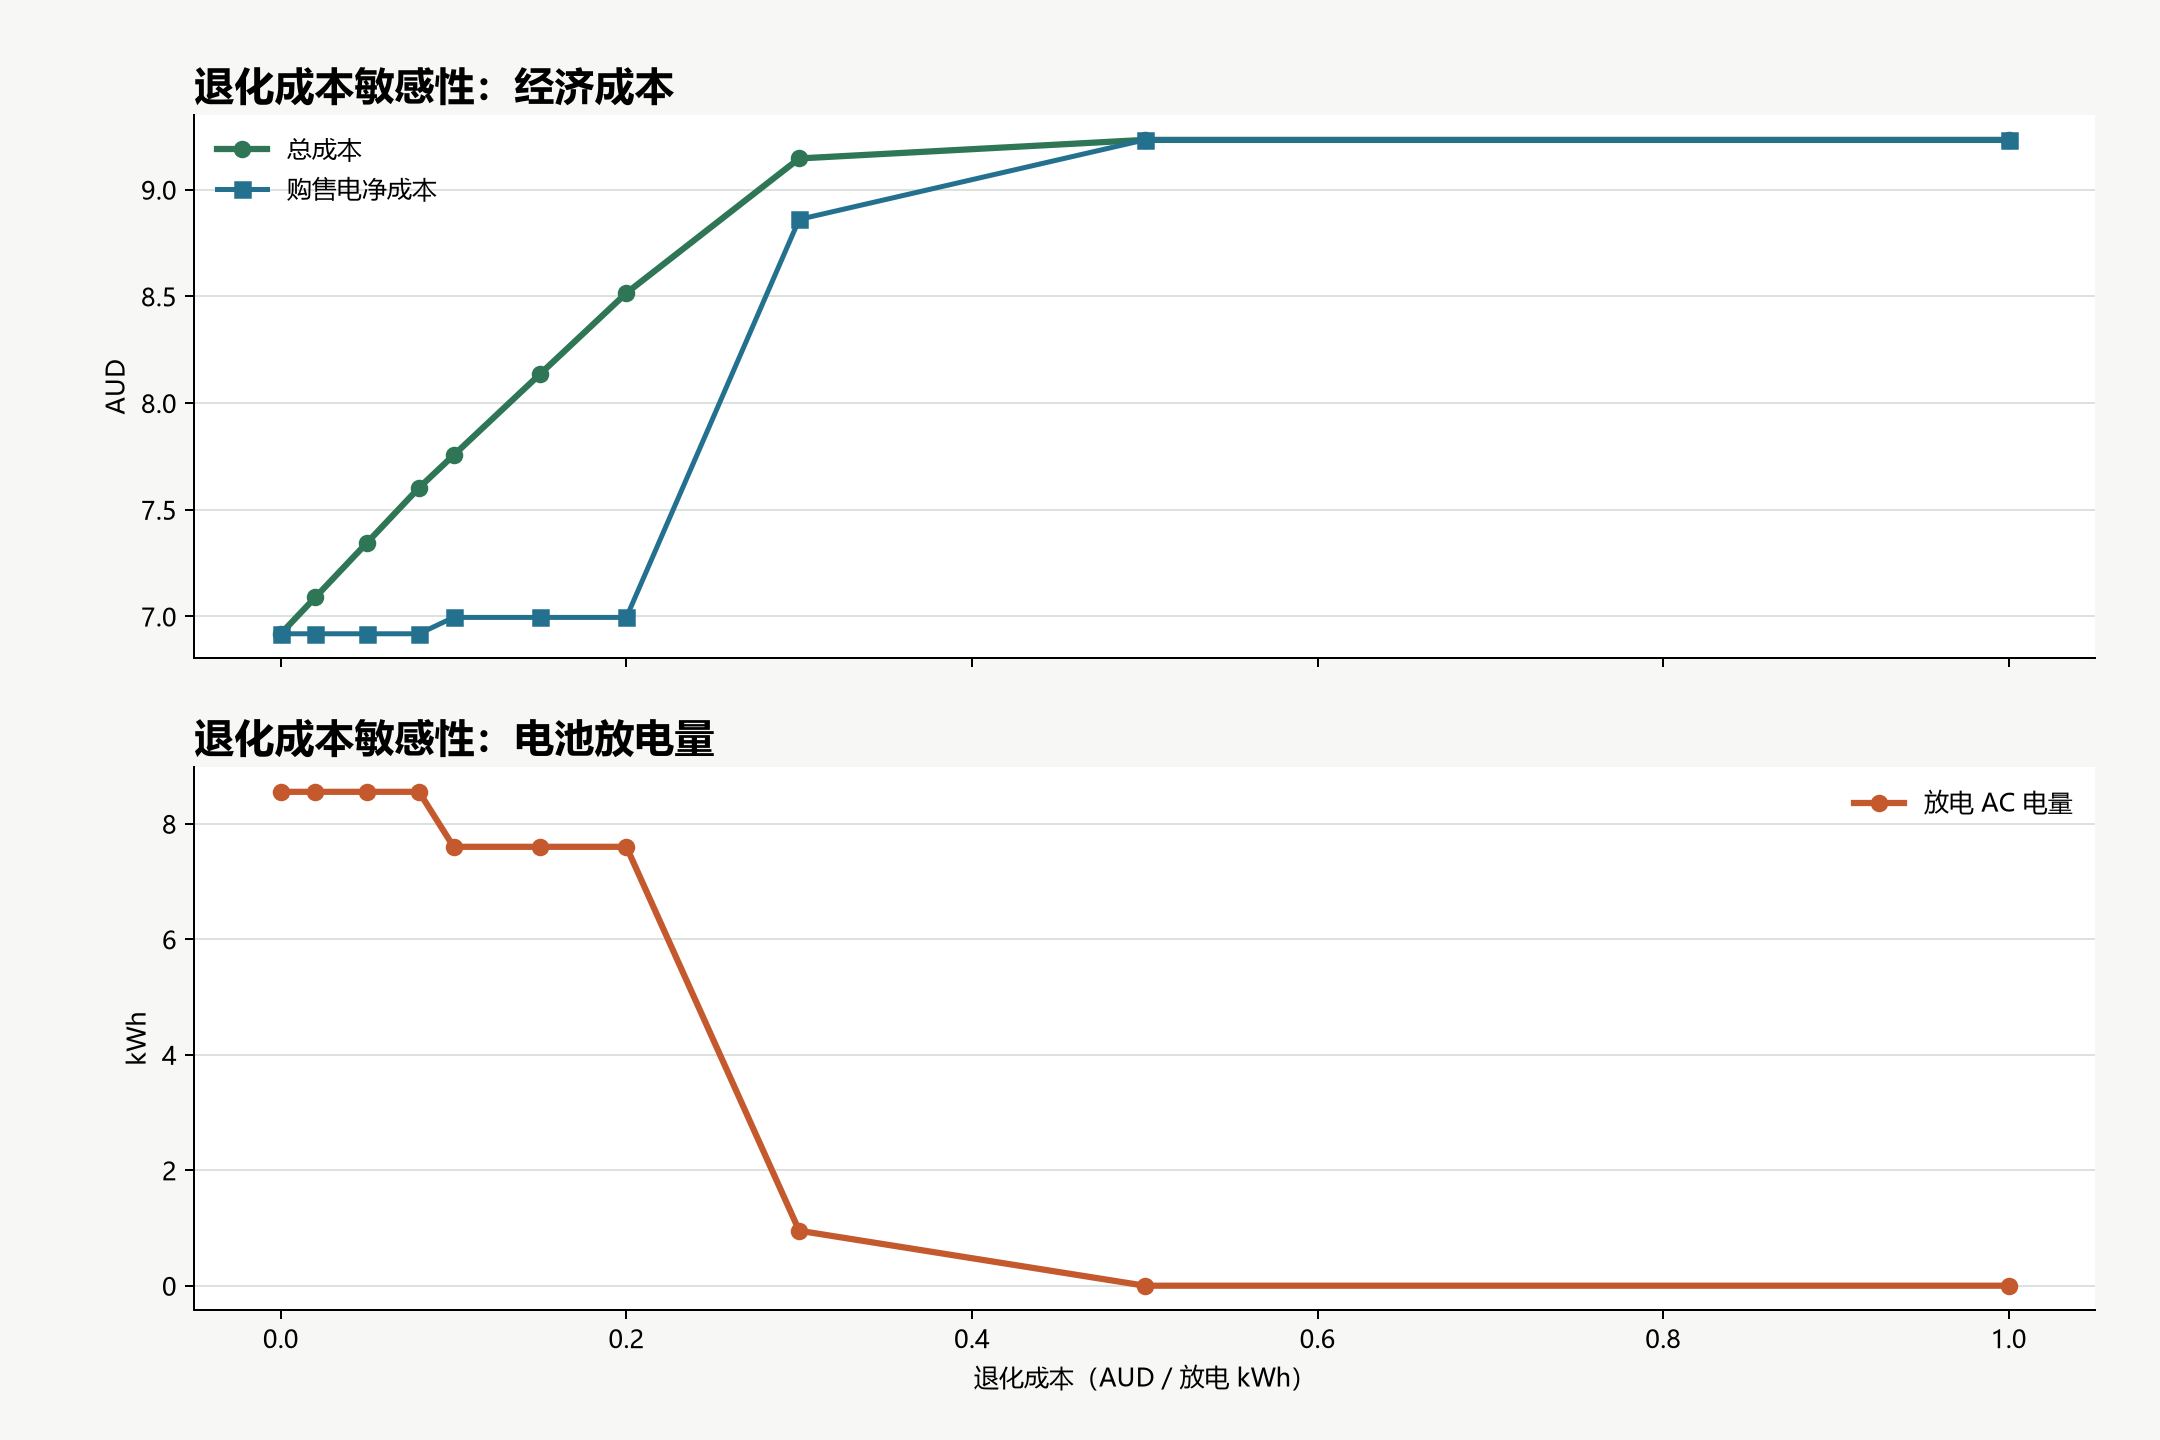

Values plotted in this chart, from the file beside it:
degradation_cost_per_discharge_kwh, solver_status, energy_cost, degradation_cost, total_cost, charge_ac_kwh, discharge_ac_kwh, final_soc
0.0, Optimal, 6.919, 0.0, 6.919, 9.476, 8.552, 0.5
0.02, Optimal, 6.919, 0.171, 7.09, 9.476, 8.552, 0.5
0.05, Optimal, 6.919, 0.4276, 7.346, 9.476, 8.552, 0.5
0.08, Optimal, 6.919, 0.6842, 7.603, 9.476, 8.552, 0.5
0.1, Optimal, 6.995, 0.76, 7.755, 8.421, 7.6, 0.5
0.15, Optimal, 6.995, 1.14, 8.135, 8.421, 7.6, 0.5
0.2, Optimal, 6.995, 1.52, 8.515, 8.421, 7.6, 0.5
0.3, Optimal, 8.86, 0.2856, 9.146, 1.055, 0.9521, 0.5
0.5, Optimal, 9.233, 0.0, 9.233, 1.0526316e-05, 0.0, 0.5
1.0, Optimal, 9.233, 0.0, 9.233, 1.0526316e-05, 0.0, 0.5
